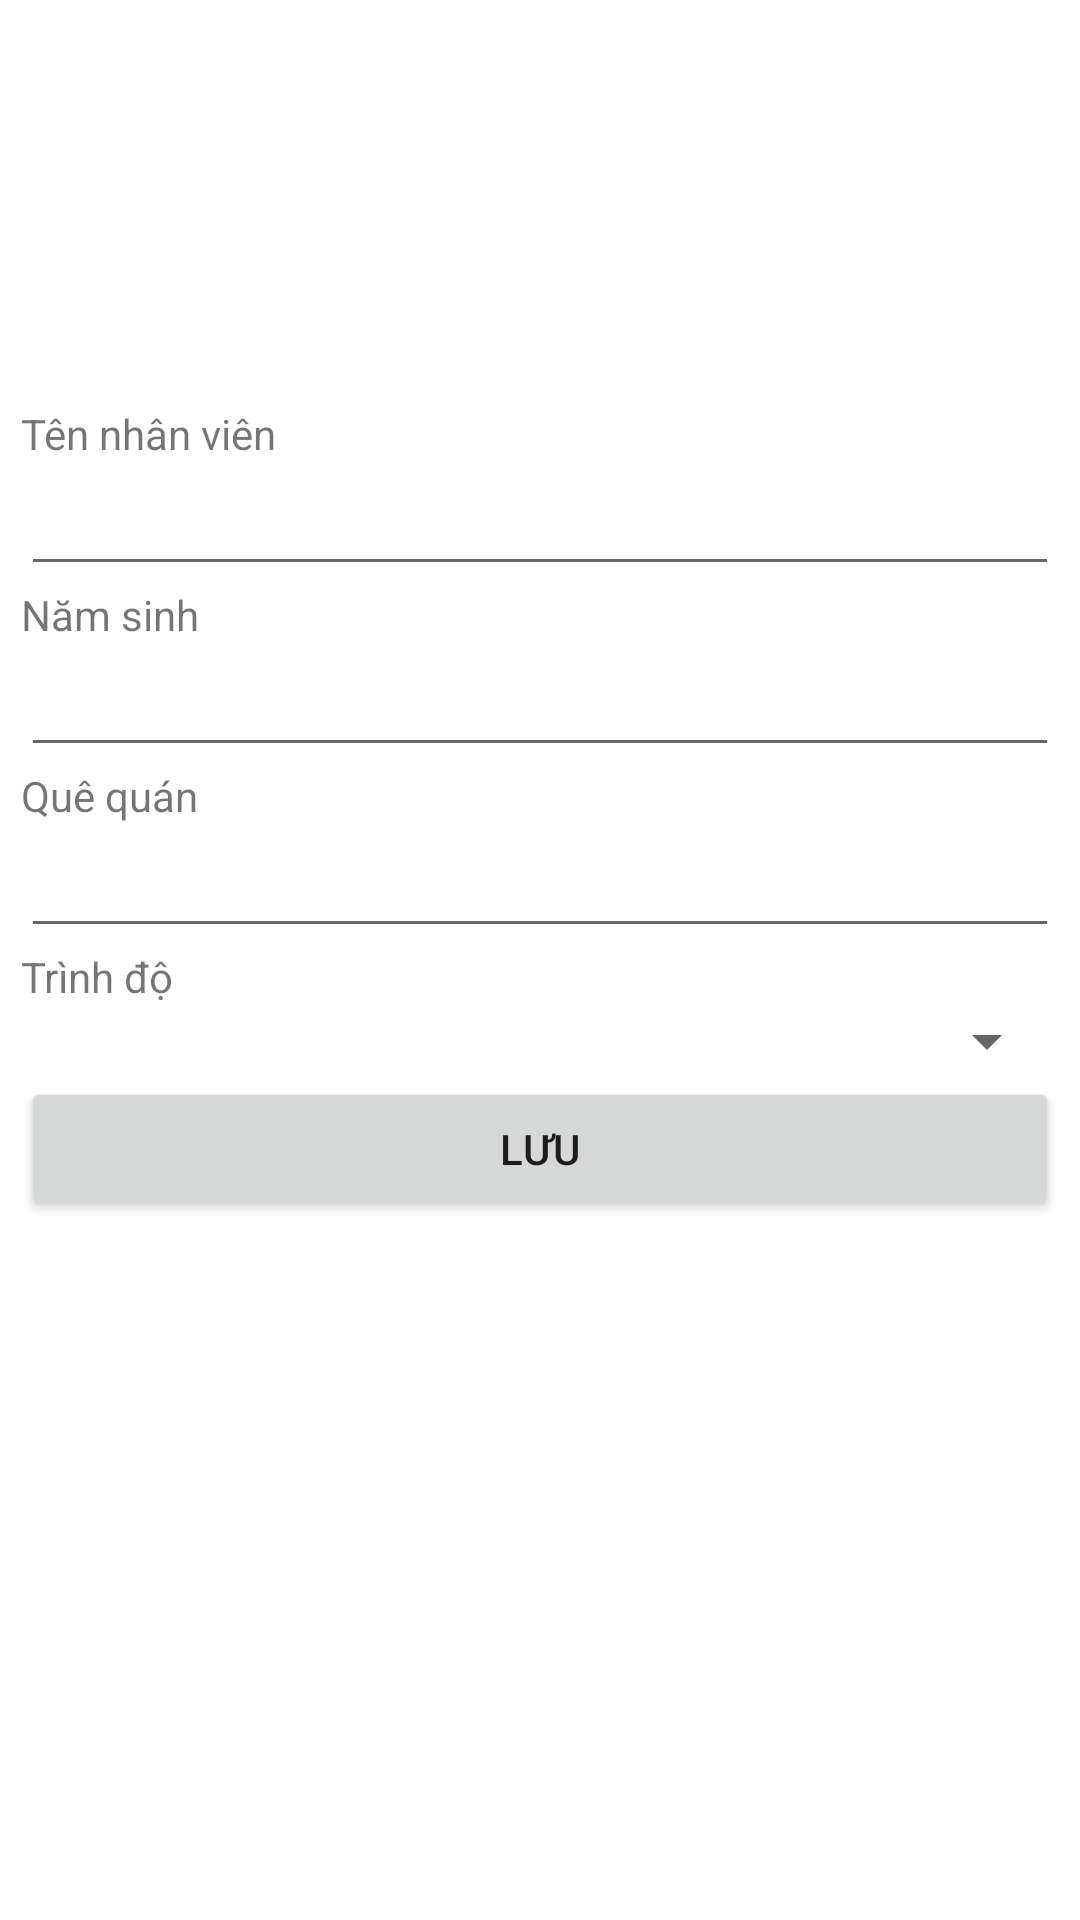

The Android layout XML behind this screen, and the referenced resources:
<!-- AndroidManifest.xml: application theme Theme.CuoiKi1 -->
<!-- res/layout/activity_add_nhan_vien.xml -->
<?xml version="1.0" encoding="utf-8"?>
<androidx.constraintlayout.widget.ConstraintLayout xmlns:android="http://schemas.android.com/apk/res/android"
    xmlns:app="http://schemas.android.com/apk/res-auto"
    xmlns:tools="http://schemas.android.com/tools"
    android:layout_width="match_parent"
    android:layout_height="match_parent"
    tools:context=".AddNhanVien">

    <LinearLayout
        android:layout_width="346dp"
        android:layout_height="441dp"
        android:orientation="vertical"
        app:layout_constraintBottom_toBottomOf="parent"
        app:layout_constraintEnd_toEndOf="parent"
        app:layout_constraintHorizontal_bias="0.492"
        app:layout_constraintStart_toStartOf="parent"
        app:layout_constraintTop_toTopOf="parent"
        app:layout_constraintVertical_bias="0.679">

        <TextView
            android:id="@+id/textView2"
            android:layout_width="match_parent"
            android:layout_height="wrap_content"
            android:text="Tên nhân viên" />

        <EditText
            android:id="@+id/addName"
            android:layout_width="match_parent"
            android:layout_height="wrap_content"
            android:ems="10"
            android:inputType="textPersonName" />

        <TextView
            android:id="@+id/textView3"
            android:layout_width="match_parent"
            android:layout_height="wrap_content"
            android:text="Năm sinh" />

        <EditText
            android:id="@+id/addDate"
            android:layout_width="match_parent"
            android:layout_height="wrap_content"
            android:ems="10"
            android:inputType="textPersonName" />

        <TextView
            android:id="@+id/textView4"
            android:layout_width="match_parent"
            android:layout_height="wrap_content"
            android:text="Quê quán" />

        <EditText
            android:id="@+id/addQue"
            android:layout_width="match_parent"
            android:layout_height="wrap_content"
            android:ems="10"
            android:inputType="textPersonName" />

        <TextView
            android:id="@+id/textView5"
            android:layout_width="match_parent"
            android:layout_height="wrap_content"
            android:text="Trình độ" />

        <Spinner
            android:id="@+id/addTrinhDo"
            android:layout_width="match_parent"
            android:layout_height="wrap_content" />

        <Button
            android:id="@+id/btnSaveNv"
            android:layout_width="match_parent"
            android:layout_height="wrap_content"
            android:text="Lưu" />

    </LinearLayout>

</androidx.constraintlayout.widget.ConstraintLayout>
<!-- resources referenced by this layout -->
<resources>
  <style name="Theme.CuoiKi1" parent="Theme.MaterialComponents.DayNight.DarkActionBar">
          
          <item name="colorPrimary">@color/purple_500</item>
          <item name="colorPrimaryVariant">@color/purple_700</item>
          <item name="colorOnPrimary">@color/white</item>
          
          <item name="colorSecondary">@color/teal_200</item>
          <item name="colorSecondaryVariant">@color/teal_700</item>
          <item name="colorOnSecondary">@color/black</item>
          
          <item name="android:statusBarColor" tools:targetApi="l">?attr/colorPrimaryVariant</item>
          
      </style>
  <!-- not gathered from this repository: default colours our renderer supplied (Android Studio template values) -->
  <color name="purple_500">#FF6200EE</color>
  <color name="purple_700">#FF3700B3</color>
  <color name="teal_200">#FF03DAC5</color>
  <color name="teal_700">#FF018786</color>
  <color name="black">#FF000000</color>
  <color name="white">#FFFFFFFF</color>
</resources>
